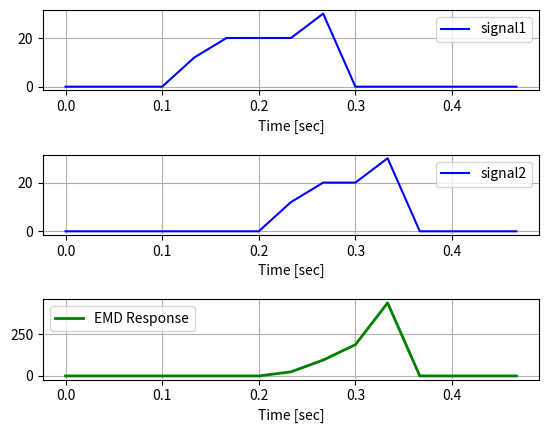

Here is the Python script that generated this plot:
import numpy as np
from scipy.signal import butter, lfilter
from matplotlib import pyplot as plt


# Receives a signal in Time Domain,  desired cutoff frequency, sampling rate, order is set as 5
# Returns the signal in Time Domain after filtering
def butter_lowpass_filter(signal, cutoff, fs, order=5):
    nyq = 0.5 * fs
    normalised_cutoff = cutoff / nyq
    # butter returns Numerator (b) and Denominator (a) polynomials of the IIR filter
    b, a = butter(order, normalised_cutoff, btype='low', analog=False) #Butterworth filter design
    filtered_signal = lfilter(b, a, signal)  #Filter data along one-dimension with the designed IIR filter
    return filtered_signal

def lpf(signal):

    return butter_lowpass_filter(signal, cutoff, fs, order)

def perform_EMD(signal1, signal2):
    lpf1 = lpf(signal1)
    lpf2 = lpf(signal2)
    cross1 = np.multiply(lpf1, signal2)
    cross2 = np.multiply(signal1, lpf2)
    EMD_response = np.subtract(cross1, cross2)
    return EMD_response

if __name__ == '__main__':

    # Filter parameters
    cutoff = 3.667
    order = 6
    fs = 30         #sampling rate in HZ
    #fs = 32        #### in order to try array of size 2

    #Signals' parameters
    T = 0.5             # interval in seconds
    #T= 0.0625         ### in order to try array of size 2
    n = int(T * fs)     # total number of samples
    t = np.linspace(0, T, n, endpoint=False)

    #The lpf recovers the 1.2 Hz signal

    #expanding right
    #signal1 = np.array([0, 0, 0, 0, 0, 20, 20, 20, 0, 0, 0, 0, 0, 0, 0])
    #signal2 = np.array([0, 0, 0, 0, 0, 20, 20, 20, 20, 20, 0, 0, 0, 0, 0])

    # big object moving right
    signal1 = np.array([0, 0, 0, 0, 12, 20, 20, 20, 30, 0, 0, 0, 0, 0, 0])
    signal2 = np.array([0, 0, 0, 0, 0, 0, 0, 12, 20, 20, 30, 0, 0, 0, 0])

    #3 seperate objects moving right
    #signal1 = np.array([0, 0, 0, 0, 0, 20, 0, 20, 0, 20, 0, 0, 0, 0, 0])
    #signal2 = np.array([0, 0, 0, 0, 0, 0, 20, 0, 20, 0, 20, 0, 0, 0, 0])

    #signal1 = np.array([0, 20])
    #signal2 = np.array([20, 0])

    EMD_response = perform_EMD(signal1, signal2) #executing EMD on 1D signals

    plt.subplot(3, 1, 1)
    plt.plot(t, signal1, 'b-', label='signal1')
    plt.xlabel('Time [sec]')
    plt.grid()
    plt.legend()

    plt.subplot(3, 1, 2)
    plt.plot(t, signal2, 'b-', label='signal2')
    plt.xlabel('Time [sec]')
    plt.grid()
    plt.legend()

    plt.subplot(3, 1, 3)
    plt.plot(t, EMD_response, 'g-', linewidth=2, label='EMD Response')
    plt.xlabel('Time [sec]')
    plt.grid()
    plt.legend()

    plt.subplots_adjust(hspace=0.8)
    plt.show()